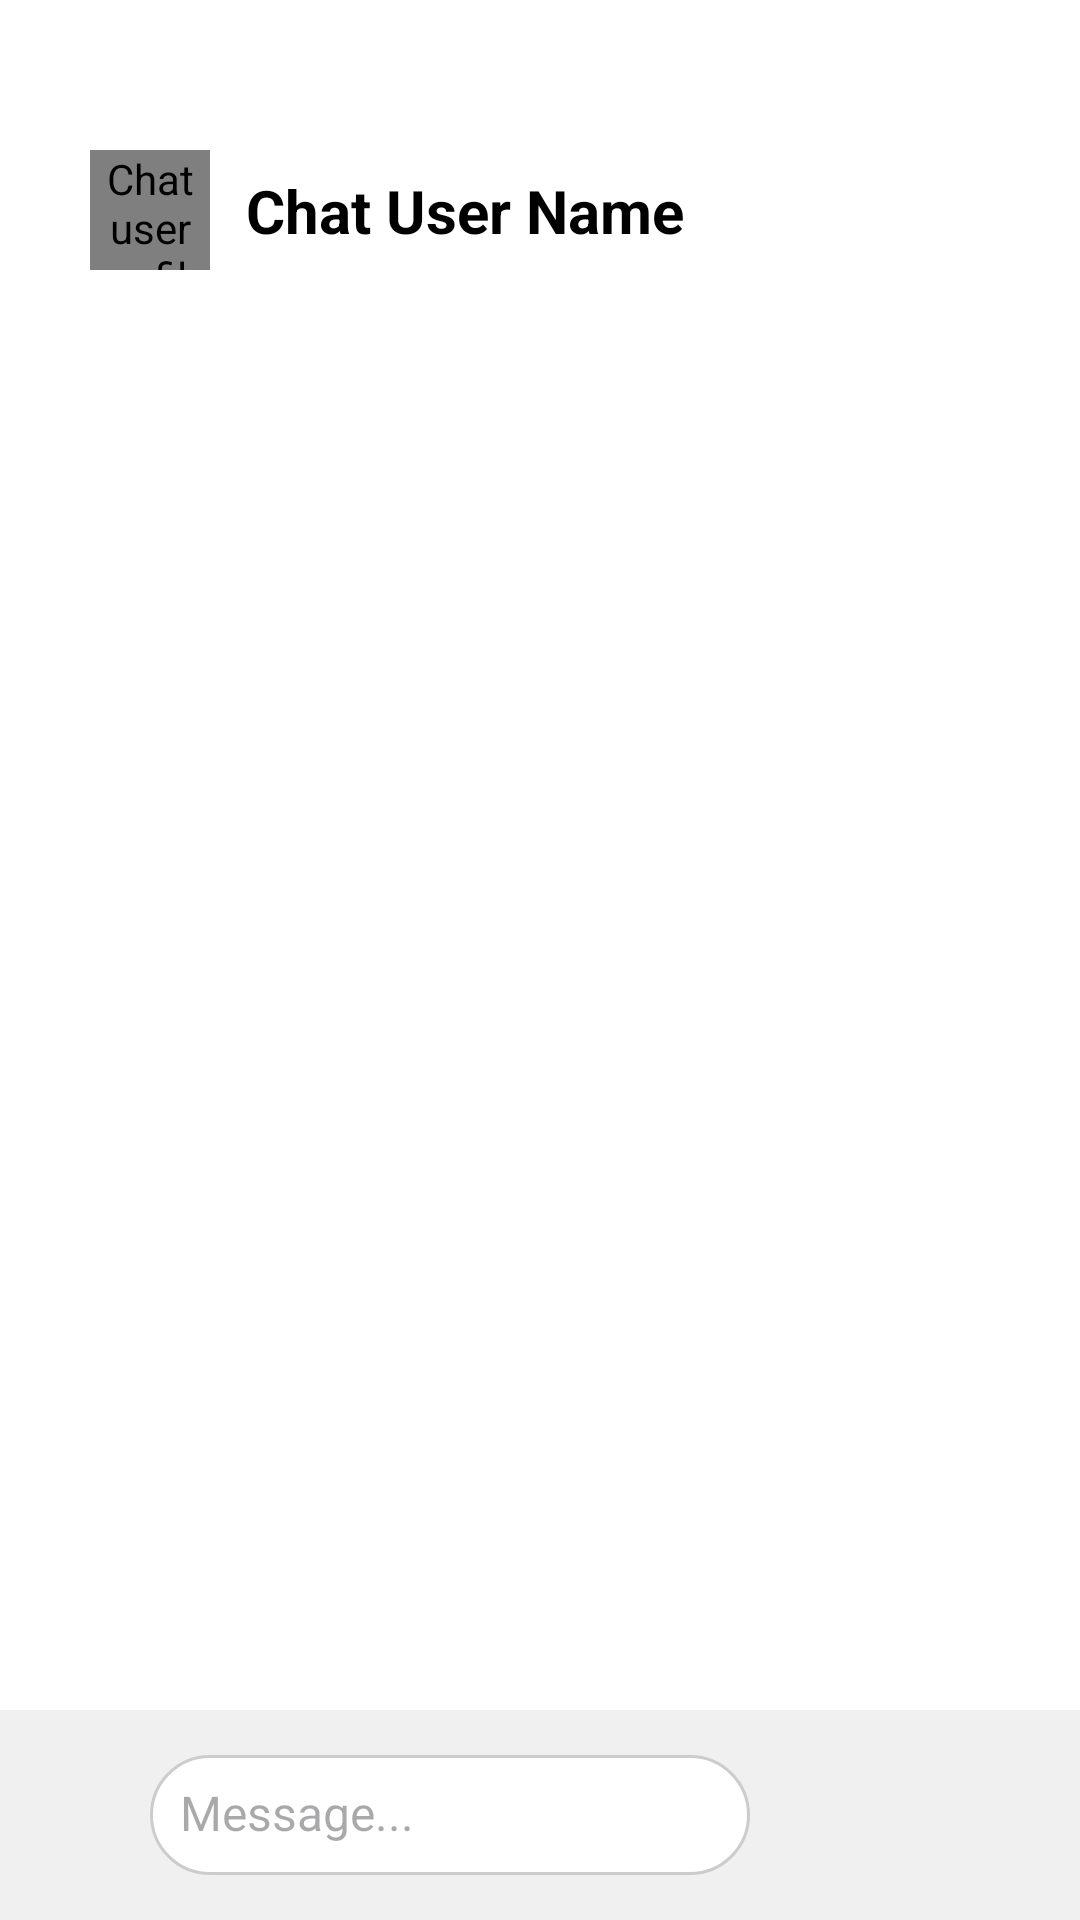

Android layout source for this screen:
<!-- AndroidManifest.xml: application theme Theme.ChatReal -->
<!-- res/layout/activity_chat.xml -->
<?xml version="1.0" encoding="utf-8"?>
<androidx.constraintlayout.widget.ConstraintLayout
    xmlns:android="http://schemas.android.com/apk/res/android"
    xmlns:app="http://schemas.android.com/apk/res-auto"
    xmlns:tools="http://schemas.android.com/tools"
    android:layout_width="match_parent"
    android:layout_height="match_parent"
    android:background="@android:color/white">


    <de.hdodenhof.circleimageview.CircleImageView
        android:id="@+id/chatUserImage"
        android:layout_width="40dp"
        android:layout_height="40dp"
        android:layout_marginStart="30dp"
        android:layout_marginTop="50dp"
        android:src="@drawable/profileplus"
        app:civ_border_color="@color/black"
        app:civ_border_width="1dp"
        app:layout_constraintStart_toStartOf="parent"
        app:layout_constraintTop_toTopOf="parent"
        android:contentDescription="Chat user profile" />

    <TextView
        android:id="@+id/chatUserName"
        android:layout_width="0dp"
        android:layout_height="wrap_content"
        android:text="Chat User Name"
        android:textSize="20sp"
        android:textStyle="bold"
        android:textColor="@color/black"
        android:layout_marginStart="12dp"
        app:layout_constraintStart_toEndOf="@id/chatUserImage"
        app:layout_constraintTop_toTopOf="@id/chatUserImage"
        app:layout_constraintBottom_toBottomOf="@id/chatUserImage"
        app:layout_constraintEnd_toEndOf="parent" />


    <androidx.recyclerview.widget.RecyclerView
        android:id="@+id/chatRecyclerView"
        android:layout_width="0dp"
        android:layout_height="0dp"

        android:paddingHorizontal="20dp"
        android:padding="20dp"
        android:paddingBottom="8dp"
        app:layout_constraintTop_toBottomOf="@id/chatUserImage"
        app:layout_constraintBottom_toTopOf="@id/messageInputLayout"
        app:layout_constraintStart_toStartOf="parent"
        app:layout_constraintEnd_toEndOf="parent"/>


    <LinearLayout
        android:id="@+id/messageInputLayout"
        android:layout_width="0dp"
        android:layout_height="70dp"
        android:background="#f0f0f0"
        android:paddingHorizontal="20dp"
        android:orientation="horizontal"
        android:paddingStart="12dp"
        android:paddingEnd="12dp"

        android:gravity="center_vertical"
        app:layout_constraintBottom_toBottomOf="parent"
        app:layout_constraintStart_toStartOf="parent"
        app:layout_constraintEnd_toEndOf="parent">

        <com.google.android.material.textfield.TextInputEditText
            android:id="@+id/messageEditText"
            android:layout_width="0dp"
            android:layout_height="40dp"
            android:layout_weight="1"
            android:background="@drawable/massage_edit_text_bg"
            android:hint="Message..."
            android:layout_marginStart="30dp"
            android:padding="10dp"
            android:textColor="@color/black"
            android:textSize="16sp"
            tools:ignore="TouchTargetSizeCheck" />

        <ImageView
            android:id="@+id/sendButton"
            android:layout_width="60dp"
            android:layout_height="60dp"
            android:padding="5dp"
            android:layout_marginEnd="30dp"
            android:src="@drawable/send"
             />
    </LinearLayout>

</androidx.constraintlayout.widget.ConstraintLayout>
<!-- resources referenced by this layout -->
<resources>
  <color name="black">#FF000000</color>
  <!-- drawable massage_edit_text_bg (drawable) -->
  <shape xmlns:android="http://schemas.android.com/apk/res/android" android:shape="rectangle">
      <solid android:color="#FFFFFF"/>
      <corners android:radius="20dp"/>
      <stroke android:width="1dp" android:color="#CCCCCC"/>
  </shape>
  <style name="Theme.ChatReal" parent="Base.Theme.ChatReal" />
  <style name="Base.Theme.ChatReal" parent="Theme.Material3.DayNight.NoActionBar">
          
          
      </style>
</resources>
